Run: headless pygame with SDL's dummy video driver; simulated clock (each Clock.tick advances the game by its frame time, no real sleeping); random seed 0; keys injected as events and as key.get_pressed() state; no mouse input.
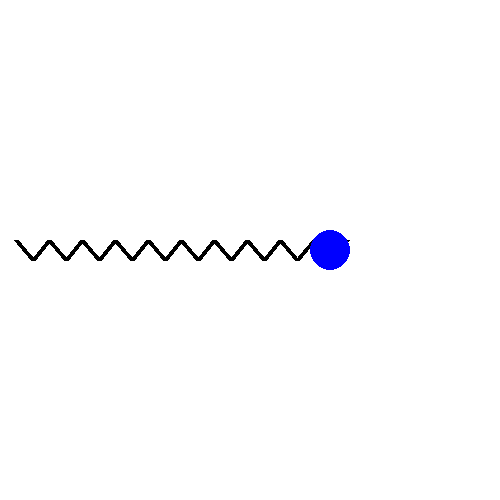
Frame 1 of 4 · flips 1–60 · no input
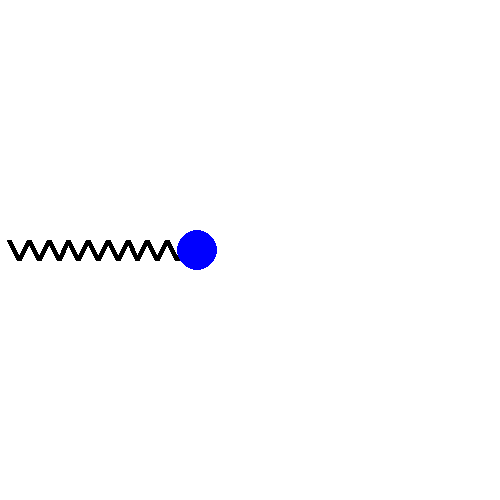
Frame 2 of 4 · flips 61–180 · tapped SPACE, RETURN · held RIGHT (→), D
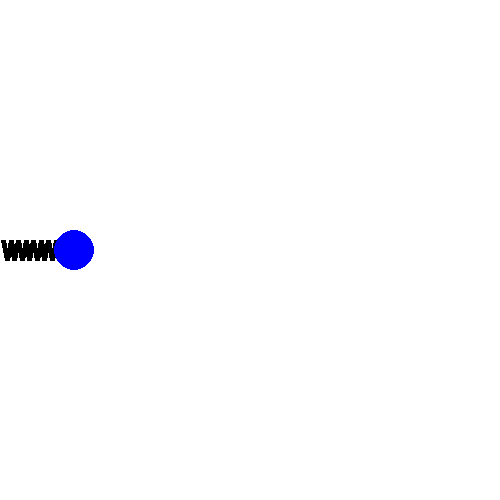
Frame 3 of 4 · flips 181–300 · held DOWN (↓), S
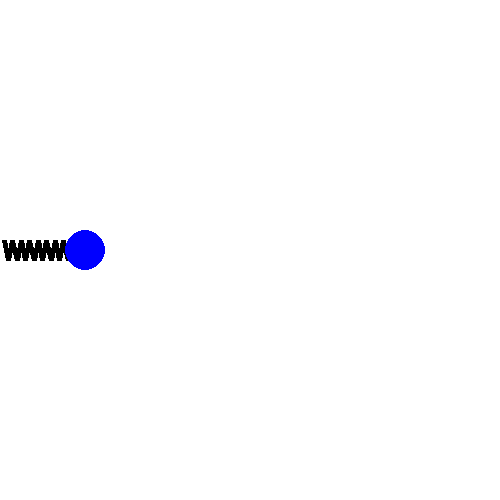
Frame 4 of 4 · flips 301–420 · held LEFT (←), A, UP (↑), W

The pygame program that drew these frames:

import time
import pygame
import math

CLOCK = pygame.time.Clock()

SCREEN = pygame.display.set_mode((500, 500))
SCALE = 50

m = 0.4
k = 320

x = 3
v = 0
a = 0
L = 4

t = 0

y = 0.5

DELTATIME = time.time()

def delta_time():
    global DELTATIME
    now = time.time()
    offset = now - DELTATIME
    DELTATIME = now
    return offset

def process_physics():
    global x, v, a, t
    dt = delta_time()
    a = (-k*x - y*v)/m
    v += a * dt
    x += v * dt
    t += dt

def draw_screen():
    SCREEN.fill((255, 255, 255))
    y = -10
    x1 = 0
    length = (L+x)*SCALE
    print(t)
    for n in range(20):
        x1 += length/20
        pygame.draw.line(SCREEN, (0, 0, 0), (x1, 250+y), (x1+length/20, 250-y), 5)
        y *= -1
    pygame.draw.circle(SCREEN, (0, 0, 255), (int(length), 250), 20)
    CLOCK.tick(60)

while True:
    process_physics()
    draw_screen()
    pygame.event.pump()
    pygame.display.flip()
